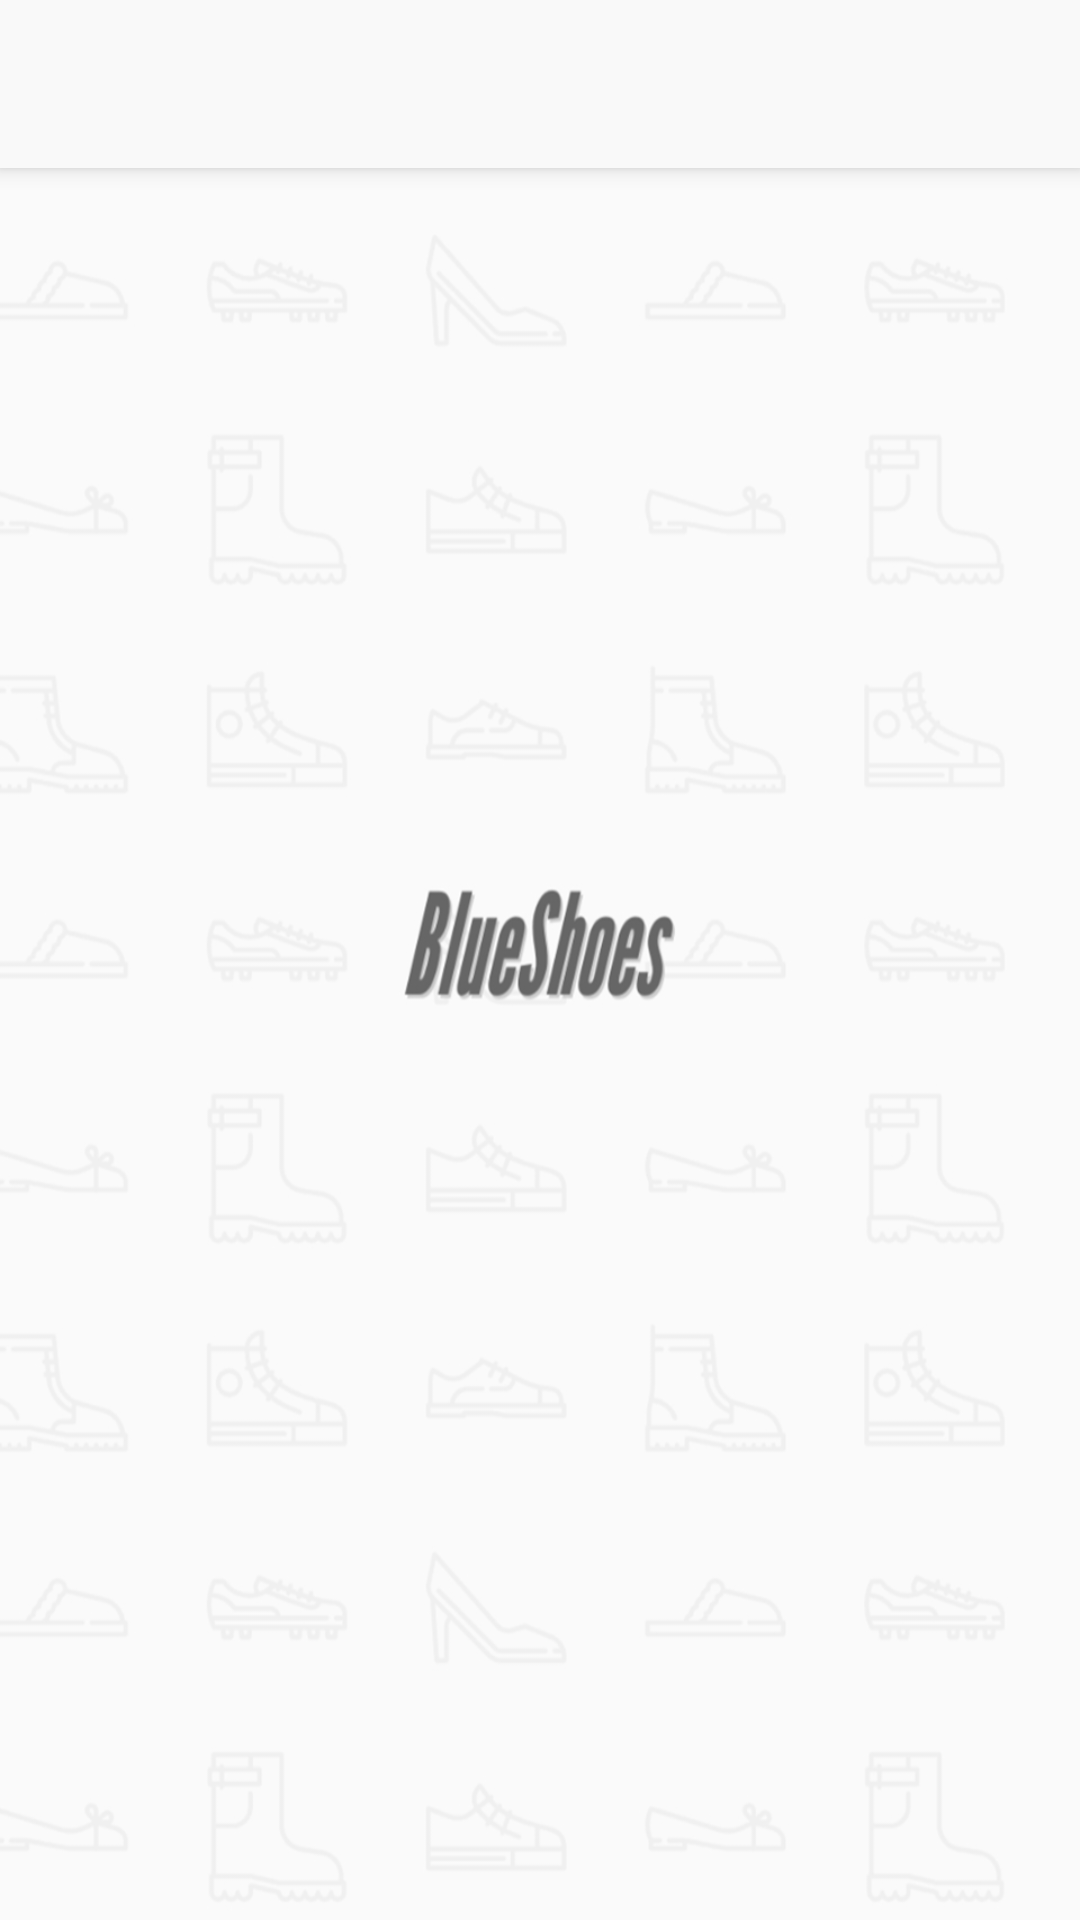

Layout XML and referenced resources for this Android screen:
<!-- AndroidManifest.xml: application theme AppTheme -->
<!-- res/layout/activity_form.xml -->
<?xml version="1.0" encoding="utf-8"?>
<androidx.coordinatorlayout.widget.CoordinatorLayout
    xmlns:android="http://schemas.android.com/apk/res/android"
    android:layout_width="match_parent"
    android:layout_height="match_parent">

    <include layout="@layout/app_bar" />

    <include layout="@layout/content_form"/>

</androidx.coordinatorlayout.widget.CoordinatorLayout>
<!-- res/layout/app_bar.xml (included above) -->
<?xml version="1.0" encoding="utf-8"?>
<com.google.android.material.appbar.AppBarLayout
    xmlns:android="http://schemas.android.com/apk/res/android"
    xmlns:app="http://schemas.android.com/apk/res-auto"
    android:layout_height="wrap_content"
    android:layout_width="match_parent"
    android:theme="@style/AppTheme.AppBarOverlay">

    <androidx.appcompat.widget.Toolbar
        android:id="@+id/toolbar"
        android:layout_width="match_parent"
        android:layout_height="?attr/actionBarSize"
        android:background="?attr/colorPrimary"
        android:theme="@style/Toolbar"
        app:popupTheme="@style/AppTheme.PopupOverlay"
        app:titleTextAppearance="@style/TitleAppearance"/>

</com.google.android.material.appbar.AppBarLayout>
<!-- res/layout/content_form.xml (included above) -->
<?xml version="1.0" encoding="utf-8"?>
<androidx.core.widget.NestedScrollView
    xmlns:android="http://schemas.android.com/apk/res/android"
    xmlns:app="http://schemas.android.com/apk/res-auto"
    android:layout_width="match_parent"
    android:layout_height="match_parent"
    android:scrollbars="vertical"
    android:fillViewport="true"
    app:layout_behavior="@string/appbar_scrolling_view_behavior">

    <FrameLayout
        android:id="@+id/fl_form_container"
        android:layout_width="match_parent"
        android:layout_height="wrap_content">

        <FrameLayout
            android:id="@+id/fl_form"
            android:layout_width="match_parent"
            android:layout_height="match_parent" />

        <include layout="@layout/proxy_screen" />

    </FrameLayout>

</androidx.core.widget.NestedScrollView>
<!-- res/layout/proxy_screen.xml (included above) -->
<?xml version="1.0" encoding="utf-8"?>
<FrameLayout
    xmlns:android="http://schemas.android.com/apk/res/android"
    android:id="@+id/fl_proxy_container"
    android:layout_width="match_parent"
    android:layout_height="match_parent"
    android:visibility="gone"
    android:background="@color/colorBackgroundProxy">

    <ProgressBar
        android:layout_gravity="center"
        android:layout_width="50dp"
        android:layout_height="50dp"
        android:theme="@style/ProgressBarGreyProxy"/>
</FrameLayout>
<!-- resources referenced by this layout -->
<resources>
  <color name="colorBackgroundProxy">#55FFFFFF</color>
  <style name="AppTheme.AppBarOverlay" parent="ThemeOverlay.AppCompat.ActionBar" />
  <style name="AppTheme.PopupOverlay" parent="ThemeOverlay.AppCompat.Light" />
  <style name="ProgressBarGreyProxy">
          <item name="colorAccent">@color/colorPrimaryDark</item>
      </style>
  <style name="TitleAppearance" parent="@android:style/TextAppearance">
  
          <item name="android:fontFamily">@font/pathway_gothic_one_regular</item>
          <item name="android:textSize">22sp</item>
          <item name="android:textStyle">bold</item>
          <item name="android:textColor">@color/colorText</item>
      </style>
  <style name="Toolbar" parent="ThemeOverlay.AppCompat.Dark.ActionBar">
  
          <item name="colorControlNormal">@color/colorText</item>
      </style>
  <style name="AppTheme" parent="Theme.AppCompat.Light.DarkActionBar">
  
          
          <item name="android:windowBackground">@drawable/background</item>
  
          <item name="colorPrimary">@color/colorPrimary</item>
          <item name="colorPrimaryDark">@color/colorPrimaryDark</item>
          <item name="colorAccent">@color/colorAccent</item>
      </style>
  <color name="colorPrimaryDark">#C6C6C6</color>
  <color name="colorText">#666666</color>
  <!-- drawable background: jpg bitmap (drawable-hdpi, 44523 bytes) -->
  <color name="colorPrimary">#F9F9F9</color>
  <color name="colorAccent">#F5F5F5</color>
</resources>
